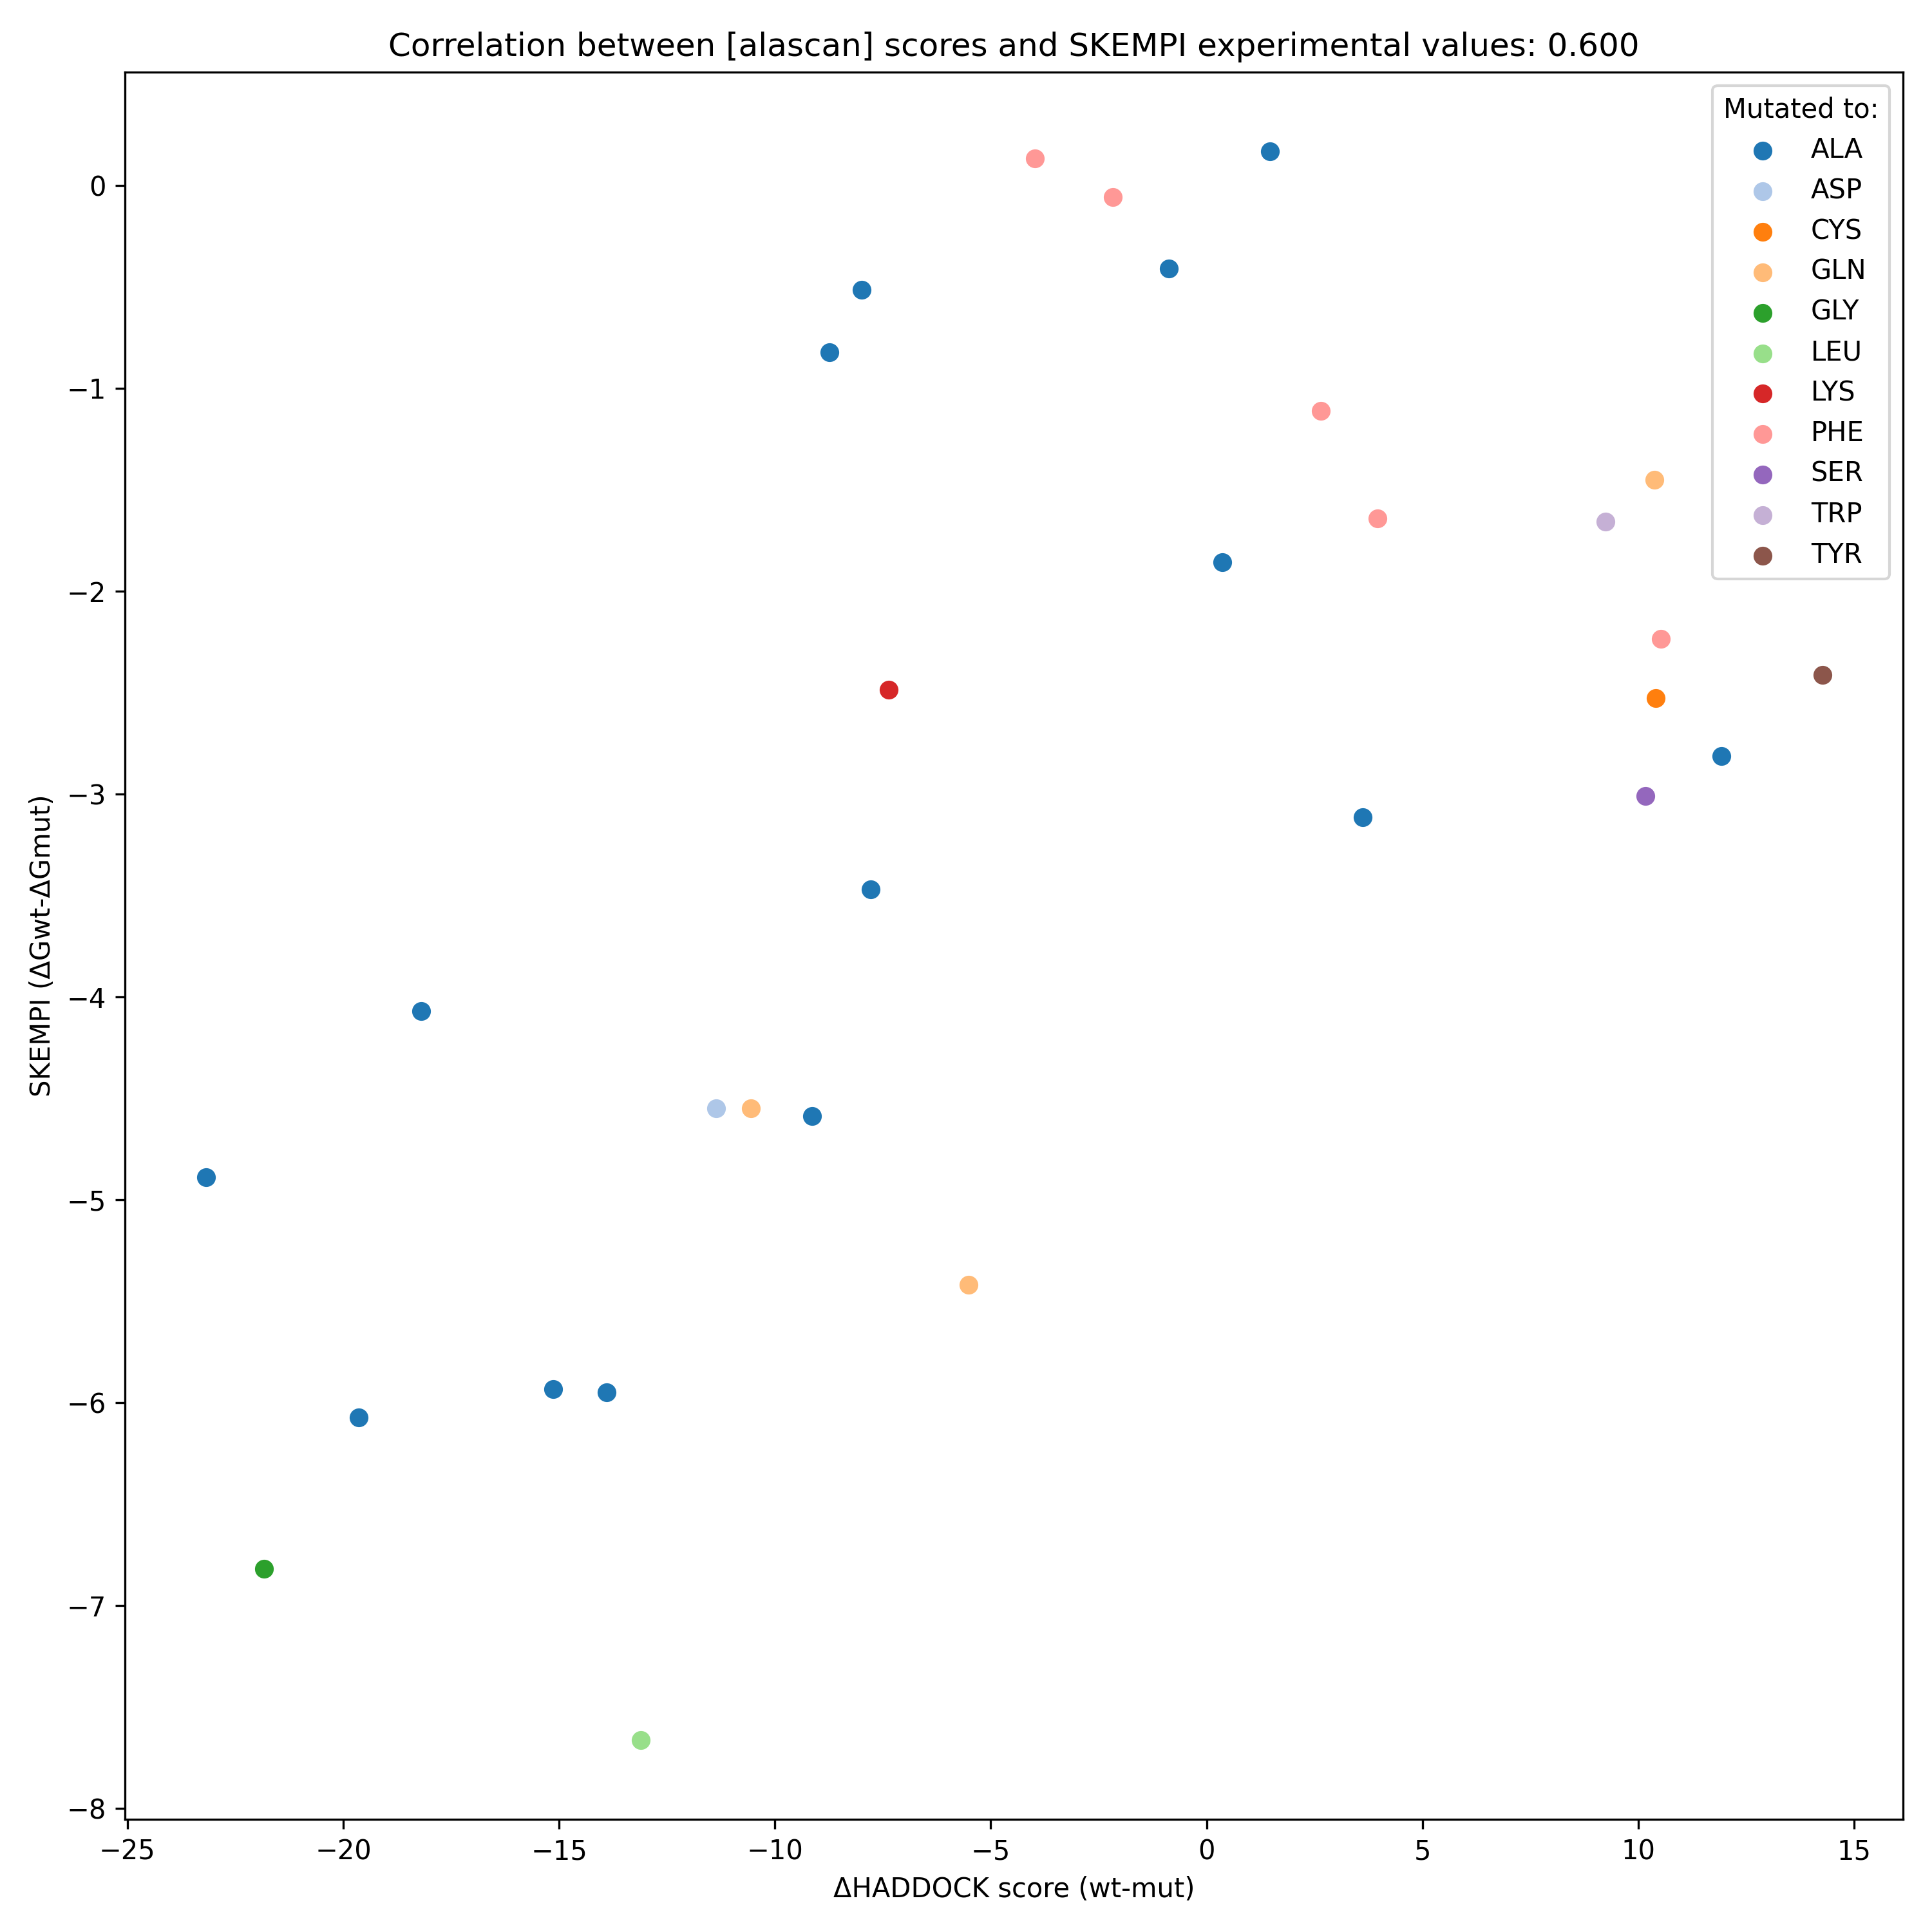

The data file committed next to this chart (first rows):
Entry Name, ΔHADDOCK score (wt-mut), ΔΔG SKEMPI (ΔGwt-ΔGmut)
ChainA_Resid73_F, 10.52, -2.234
ChainA_Resid73_Q, 10.37, -1.451
ChainA_Resid73_W, 9.24, -1.656
ChainA_Resid73_Y, 14.26, -2.413
ChainA_Resid73_A, 11.92, -2.812
ChainA_Resid73_C, 10.4, -2.527
ChainA_Resid73_S, 10.16, -3.009
ChainA_Resid35_F, 2.65, -1.112
ChainA_Resid83_Q, -5.51, -5.417
ChainA_Resid102_Q, -10.56, -4.548
ChainA_Resid102_G, -21.84, -6.817
ChainA_Resid102_A, -19.64, -6.073
ChainA_Resid102_L, -13.11, -7.662
ChainA_Resid102_D, -11.36, -4.548
ChainA_Resid27_A, -9.14, -4.586
ChainA_Resid59_A, -23.18, -4.888
ChainA_Resid59_K, -7.37, -2.487
ChainA_Resid87_A, -13.9, -5.949
ChainA_Resid54_A, 1.47, 0.167
ChainA_Resid58_A, 3.61, -3.114
ChainA_Resid60_A, -7.99, -0.515
ChainD_Resid29_F, -3.98, 0.132
ChainD_Resid29_A, -7.78, -3.469
ChainD_Resid38_F, 3.96, -1.642
ChainD_Resid44_F, -2.17, -0.056
ChainD_Resid35_A, -18.2, -4.068
ChainD_Resid39_A, -15.13, -5.932
ChainD_Resid42_A, 0.37, -1.857
ChainD_Resid76_A, -8.73, -0.823
ChainD_Resid80_A, -0.87, -0.41
